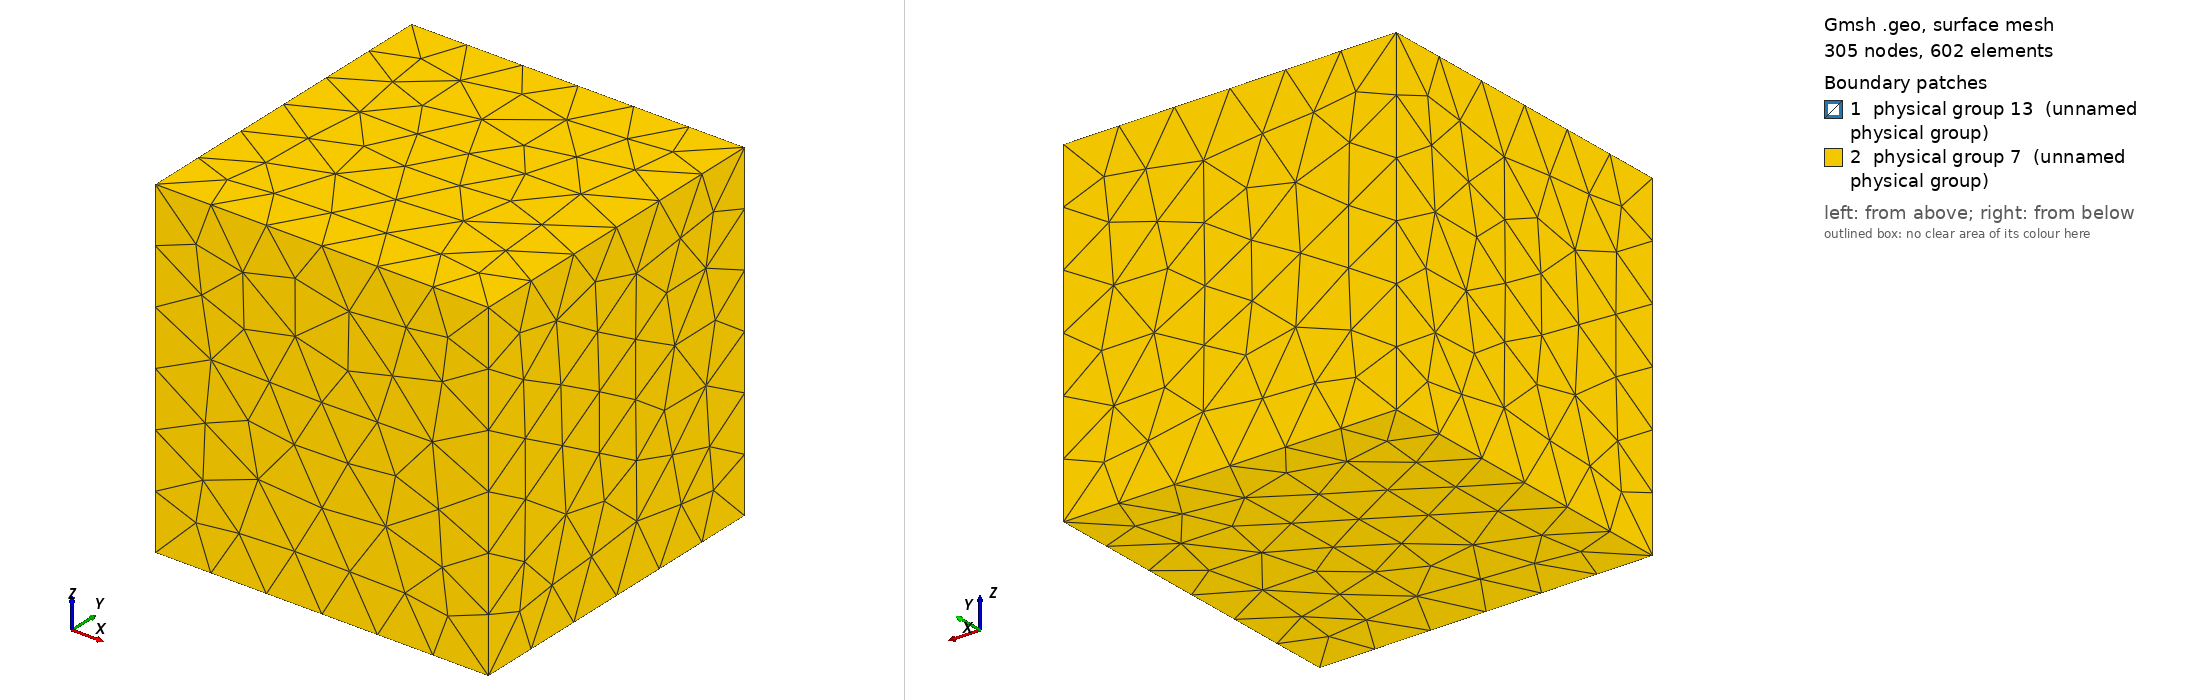

Gmsh geometry script, surface-meshed: 305 nodes, 602 surface elements. Boundary patches (legend numbers): 1 physical group 13 (unnamed physical group), 2 physical group 7 (unnamed physical group). Left view from above one corner, right view from below the opposite corner. Legend entries are the model's physical surfaces. The drawing asked Gmsh for element sizes between 1% and 20% of the model's largest extent; the script's own settings can give other sizes.

=== capsule_init.geo (drawn) ===
SetFactory("OpenCASCADE");

Mesh.MeshSizeMin = 0.06;
Mesh.MeshSizeMax = 0.12;

Box(1) = {-0.5, -0.5, -0.5, 2, 2, 2};
Cylinder(2) = {0.34, 0.5, 0.5, 0.32, 0, 0, 0.12, 2*Pi};
Sphere(3) = {0.34, 0.5, 0.5, 0.12};
Sphere(4) = {0.66, 0.5, 0.5, 0.12};
ov() = BooleanUnion{ Volume{2}; Delete; }{ Volume{3,4}; Delete; };

v() = BooleanFragments{ Volume{1}; Delete; }{ Volume{ov()}; Delete; };

eps = 1e-6;
obstacle[] = Volume In BoundingBox{0.22, 0.37, 0.37, 0.78, 0.63, 0.63};
fluid[] = Volume{:};
fluid() -= obstacle();

interface[] = Surface In BoundingBox{0.22-eps, 0.37-eps, 0.37-eps, 0.78+eps, 0.63+eps, 0.63+eps};
outer[] = Surface In BoundingBox{-0.5-eps, -0.5-eps, -0.5-eps, 1.5+eps, 1.5+eps, 1.5+eps};
outer() -= interface();

Physical Volume(2) = {obstacle()};
Physical Volume(3) = {fluid()};
Physical Surface(13) = {interface()};
Physical Surface(7) = {outer()};
